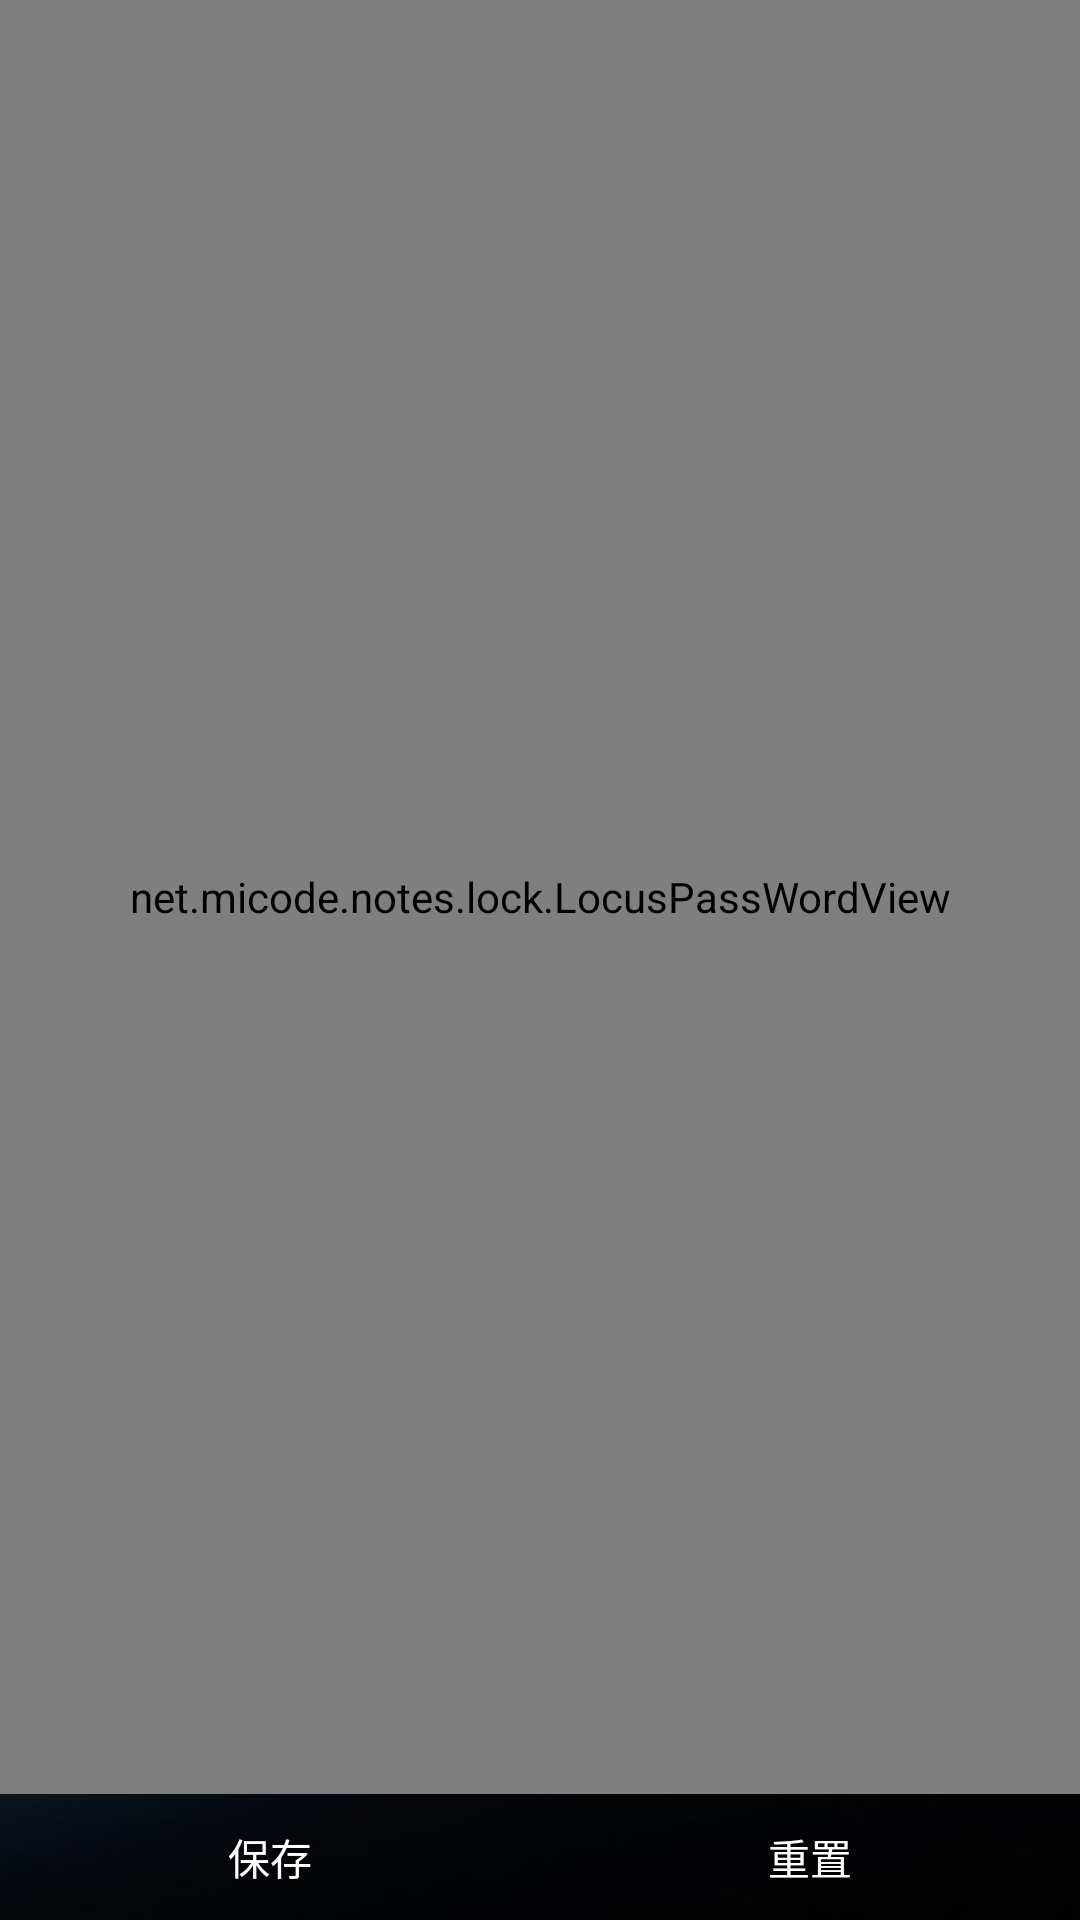

Android layout source for this screen:
<!-- AndroidManifest.xml: fallback theme Theme.MaterialComponents.DayNight.NoActionBar -->
<!-- res/layout/setpassword_activity.xml -->
<?xml version="1.0" encoding="utf-8"?>
<RelativeLayout xmlns:android="http://schemas.android.com/apk/res/android"
    android:layout_width="fill_parent"
    android:layout_height="fill_parent"
    android:background="@drawable/bgg"
    android:orientation="vertical" >



    <LinearLayout
        android:id="@+id/LinearLayout1"
        android:layout_width="fill_parent"
        android:layout_height="wrap_content"
        android:layout_alignParentBottom="true"
        android:layout_alignParentLeft="true"
        android:orientation="horizontal" >

        <TextView
            android:id="@+id/tvSave"
            android:layout_width="wrap_content"
            android:layout_height="42dp"
            android:layout_weight="1"
            android:background="@drawable/border"
            android:gravity="center_vertical|center"
            android:text="保存"
            android:textColor="#FFFFFF" >
        </TextView>

        <TextView
            android:id="@+id/tvReset"
            android:layout_width="wrap_content"
            android:layout_height="42dp"
            android:layout_weight="1"
            android:background="@drawable/border"
            android:gravity="center_vertical|center"
            android:text="重置"
            android:textColor="#FFFFFF" >
        </TextView>
    </LinearLayout>
    <net.micode.notes.lock.LocusPassWordView
        android:id="@+id/mLocusPassWordView"
        android:layout_width="fill_parent"
        android:layout_height="fill_parent"
        android:layout_above="@+id/LinearLayout1" >
    </net.micode.notes.lock.LocusPassWordView>
</RelativeLayout>
<!-- resources referenced by this layout -->
<resources>
  <!-- drawable bgg: png bitmap (drawable-hdpi, 161921 bytes) -->
</resources>
